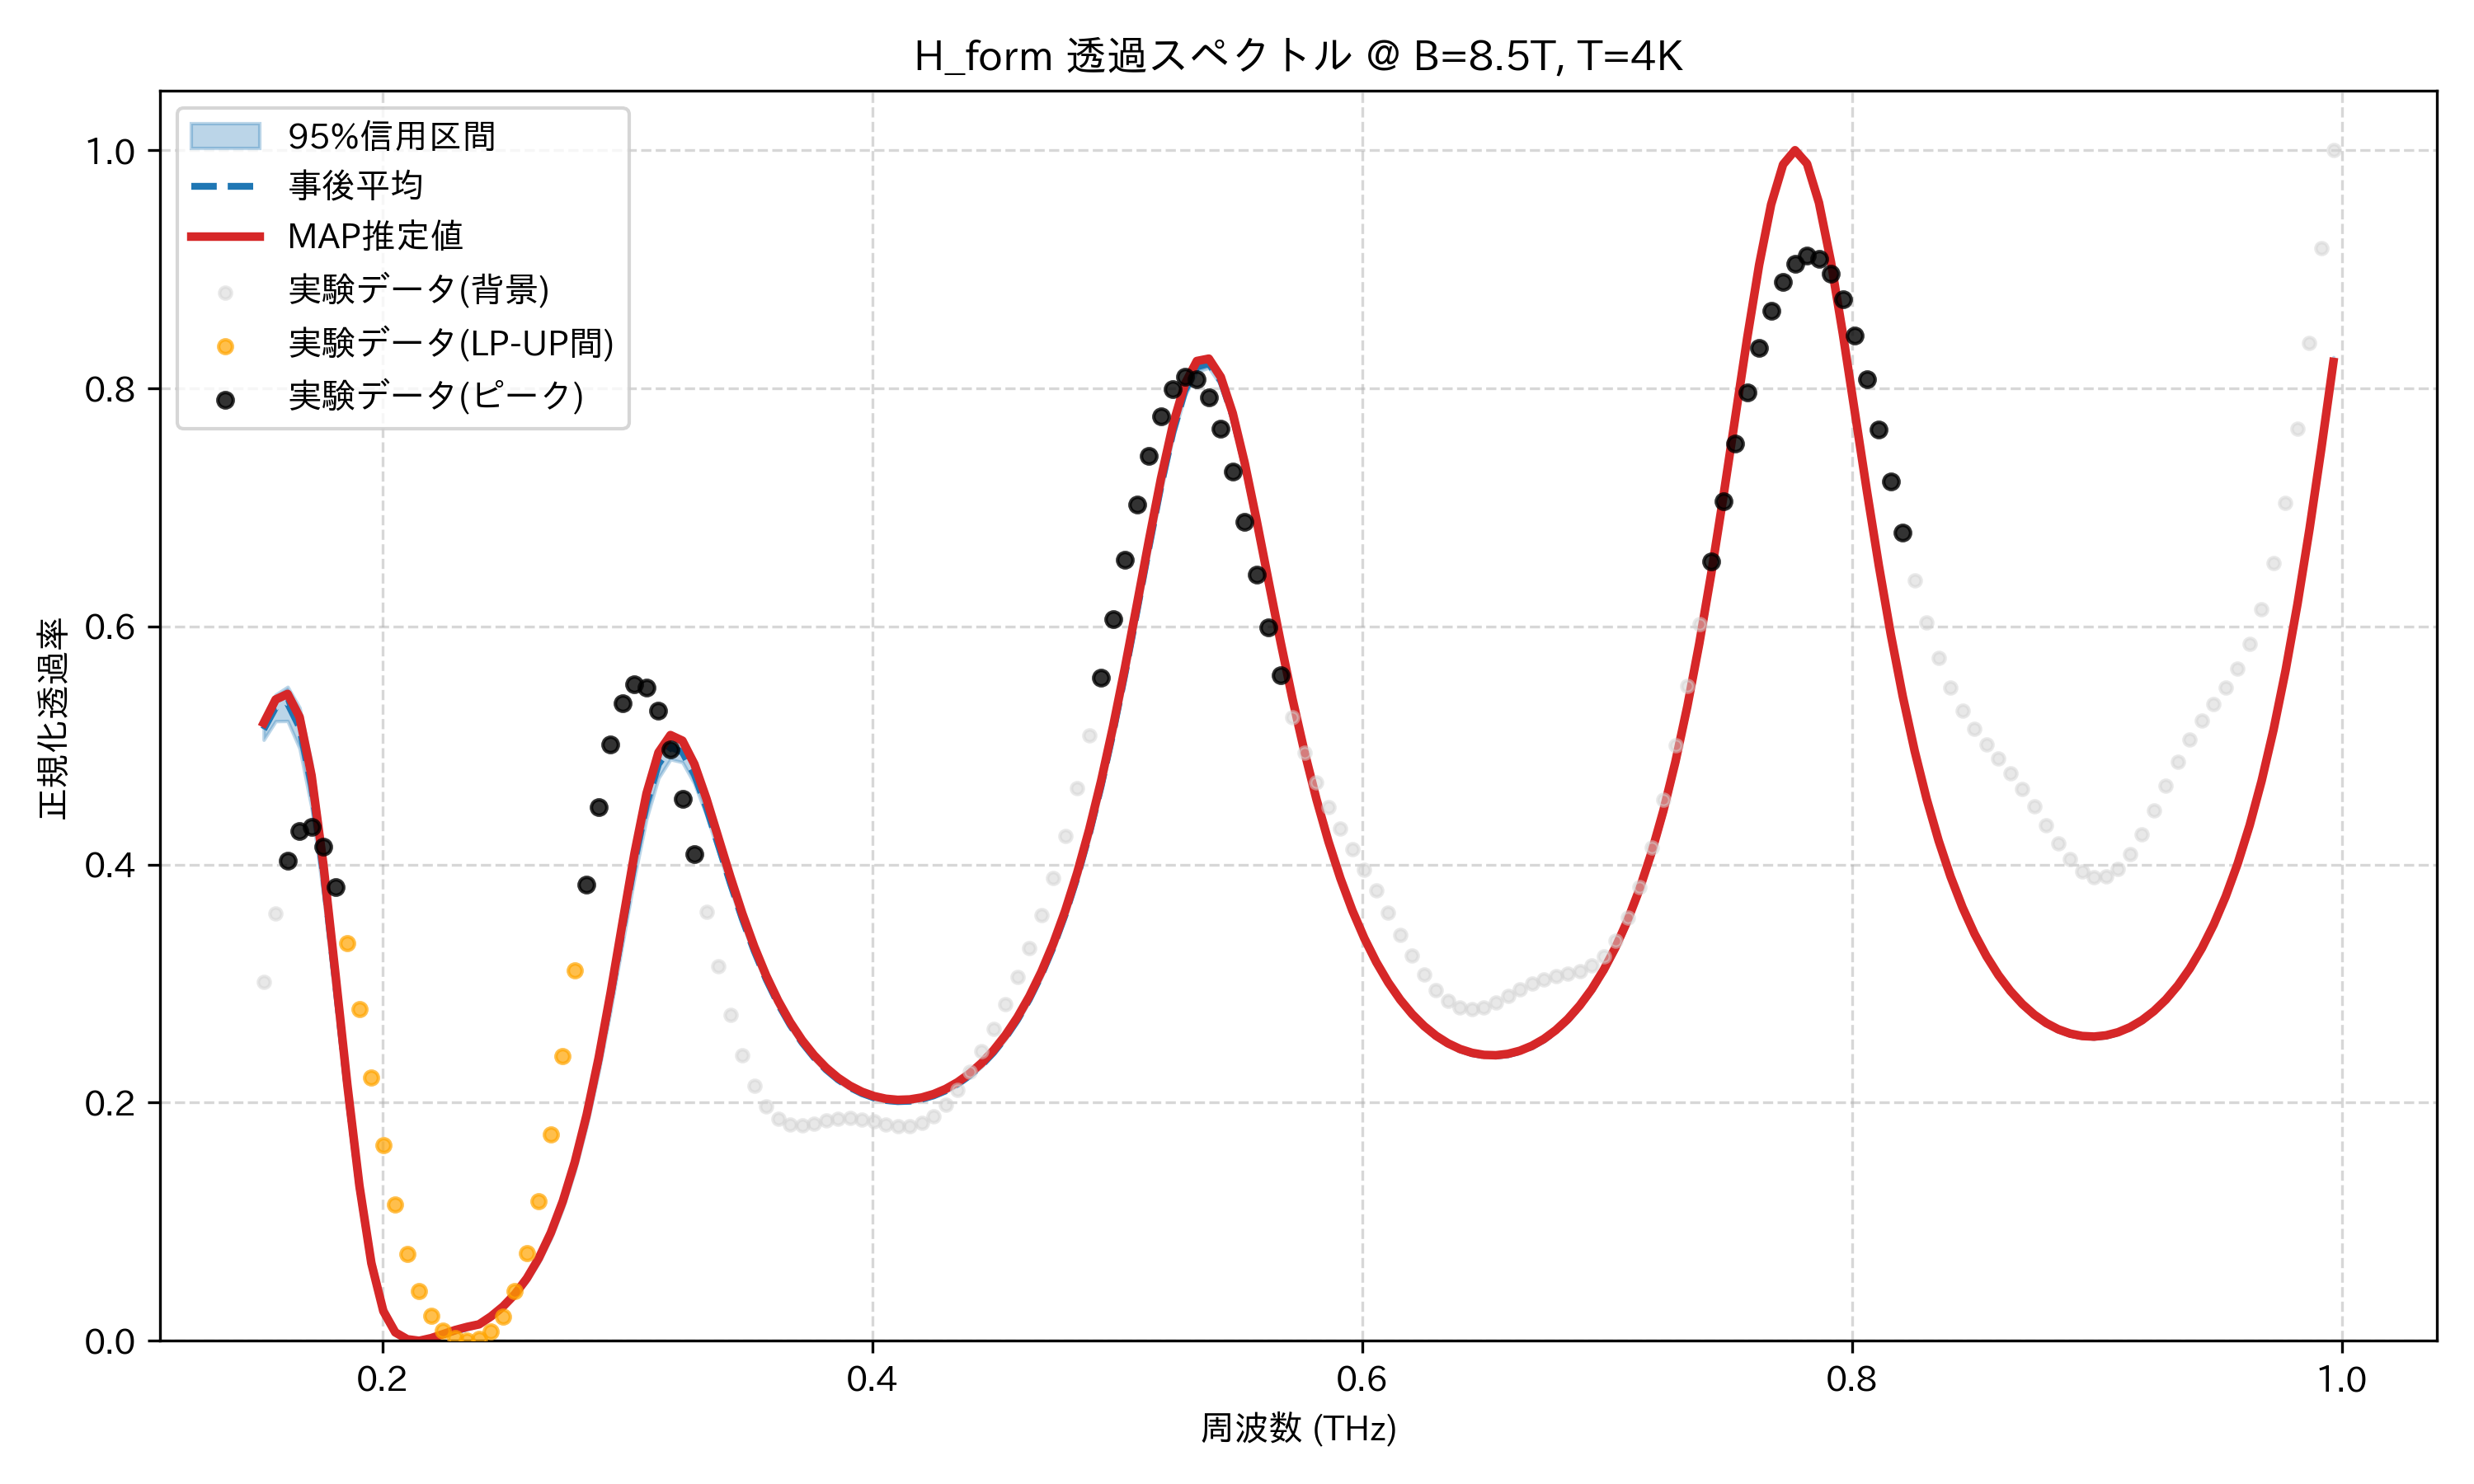

Data behind this chart, as committed beside it:
frequency_thz, mean_transmission, map_transmission, lower_95, upper_95, observed_normalized
0.1514, 0.5135, 0.5189, 0.5048, 0.522, 0.3016
0.1563, 0.532, 0.5387, 0.5204, 0.5427, 0.359
0.1612, 0.5354, 0.5433, 0.5206, 0.5493, 0.4032
0.1661, 0.5151, 0.5239, 0.4977, 0.5319, 0.4281
0.171, 0.4661, 0.4748, 0.4479, 0.4852, 0.4316
0.1759, 0.3913, 0.3991, 0.3735, 0.4113, 0.4148
0.1808, 0.3015, 0.3077, 0.2844, 0.3198, 0.3807
0.1856, 0.2099, 0.2143, 0.1953, 0.2252, 0.3338
0.1905, 0.128, 0.1303, 0.1169, 0.14, 0.2788
0.1954, 0.06453, 0.06515, 0.05693, 0.07334, 0.2208
0.2003, 0.02526, 0.02496, 0.02112, 0.0297, 0.1645
0.2052, 0.00741, 0.007074, 0.005692, 0.009143, 0.1142
0.2101, 0.001412, 0.001289, 0.0007932, 0.001922, 0.0729
0.2149, 0.0, 0.0, 0.0, 0.0, 0.04198
0.2198, 0.001884, 0.002242, 0.0009894, 0.002592, 0.02111
0.2247, 0.00509, 0.005595, 0.003871, 0.006042, 0.008546
0.2296, 0.008366, 0.009, 0.006891, 0.009507, 0.002082
0.2345, 0.01097, 0.01165, 0.009491, 0.01215, 0.0
0.2394, 0.0137, 0.01381, 0.01264, 0.01468, 0.001727
0.2443, 0.02032, 0.02048, 0.01896, 0.02161, 0.007976
0.2491, 0.02856, 0.02874, 0.02683, 0.03026, 0.02049
0.254, 0.03894, 0.03915, 0.03675, 0.04109, 0.04155
0.2589, 0.05223, 0.05253, 0.04944, 0.05487, 0.07333
0.2638, 0.06905, 0.06948, 0.06556, 0.07232, 0.1172
0.2687, 0.09011, 0.09073, 0.08574, 0.09423, 0.1733
0.2736, 0.1163, 0.1172, 0.111, 0.1215, 0.2394
0.2785, 0.1487, 0.15, 0.1423, 0.155, 0.3113
0.2833, 0.1881, 0.19, 0.1804, 0.1958, 0.3832
0.2882, 0.235, 0.2377, 0.2257, 0.2442, 0.4484
0.2931, 0.2885, 0.2925, 0.2777, 0.2993, 0.5006
0.298, 0.3461, 0.3516, 0.3339, 0.3576, 0.5357
0.3029, 0.4026, 0.4098, 0.3896, 0.4149, 0.5516
0.3078, 0.451, 0.4597, 0.4386, 0.4623, 0.5487
0.3127, 0.4844, 0.4941, 0.4727, 0.4945, 0.5294
0.3175, 0.4987, 0.5088, 0.4884, 0.5071, 0.497
0.3224, 0.4944, 0.5041, 0.486, 0.5018, 0.4553
0.3273, 0.4756, 0.4844, 0.468, 0.4822, 0.4086
0.3322, 0.448, 0.4556, 0.4416, 0.4536, 0.3605
0.3371, 0.4164, 0.4228, 0.4109, 0.4214, 0.3147
0.342, 0.3846, 0.3899, 0.3798, 0.389, 0.2738
0.3468, 0.3545, 0.359, 0.3505, 0.3581, 0.24
0.3517, 0.3274, 0.3312, 0.3239, 0.3306, 0.2142
0.3566, 0.3035, 0.3068, 0.3005, 0.3063, 0.1966
0.3615, 0.2829, 0.2857, 0.2803, 0.2853, 0.1862
0.3664, 0.2653, 0.2677, 0.263, 0.2674, 0.1816
0.3713, 0.2504, 0.2525, 0.2484, 0.2523, 0.1811
0.3762, 0.2379, 0.2399, 0.2362, 0.2396, 0.1827
0.381, 0.2276, 0.2294, 0.2261, 0.2291, 0.1849
0.3859, 0.2193, 0.221, 0.2179, 0.2205, 0.1865
0.3908, 0.2127, 0.2143, 0.2114, 0.2138, 0.187
0.3957, 0.2076, 0.2092, 0.2065, 0.2086, 0.186
0.4006, 0.2041, 0.2055, 0.203, 0.2049, 0.1841
0.4055, 0.2018, 0.2033, 0.2009, 0.2026, 0.1818
0.4104, 0.2009, 0.2024, 0.2, 0.2017, 0.1802
0.4152, 0.2013, 0.2027, 0.2005, 0.202, 0.1802
0.4201, 0.2028, 0.2043, 0.2021, 0.2036, 0.1829
0.425, 0.2057, 0.2073, 0.2049, 0.2065, 0.1888
0.4299, 0.2099, 0.2115, 0.209, 0.2108, 0.1981
0.4348, 0.2155, 0.2172, 0.2145, 0.2165, 0.2105
0.4397, 0.2227, 0.2244, 0.2215, 0.2238, 0.2257
... 114 more rows
